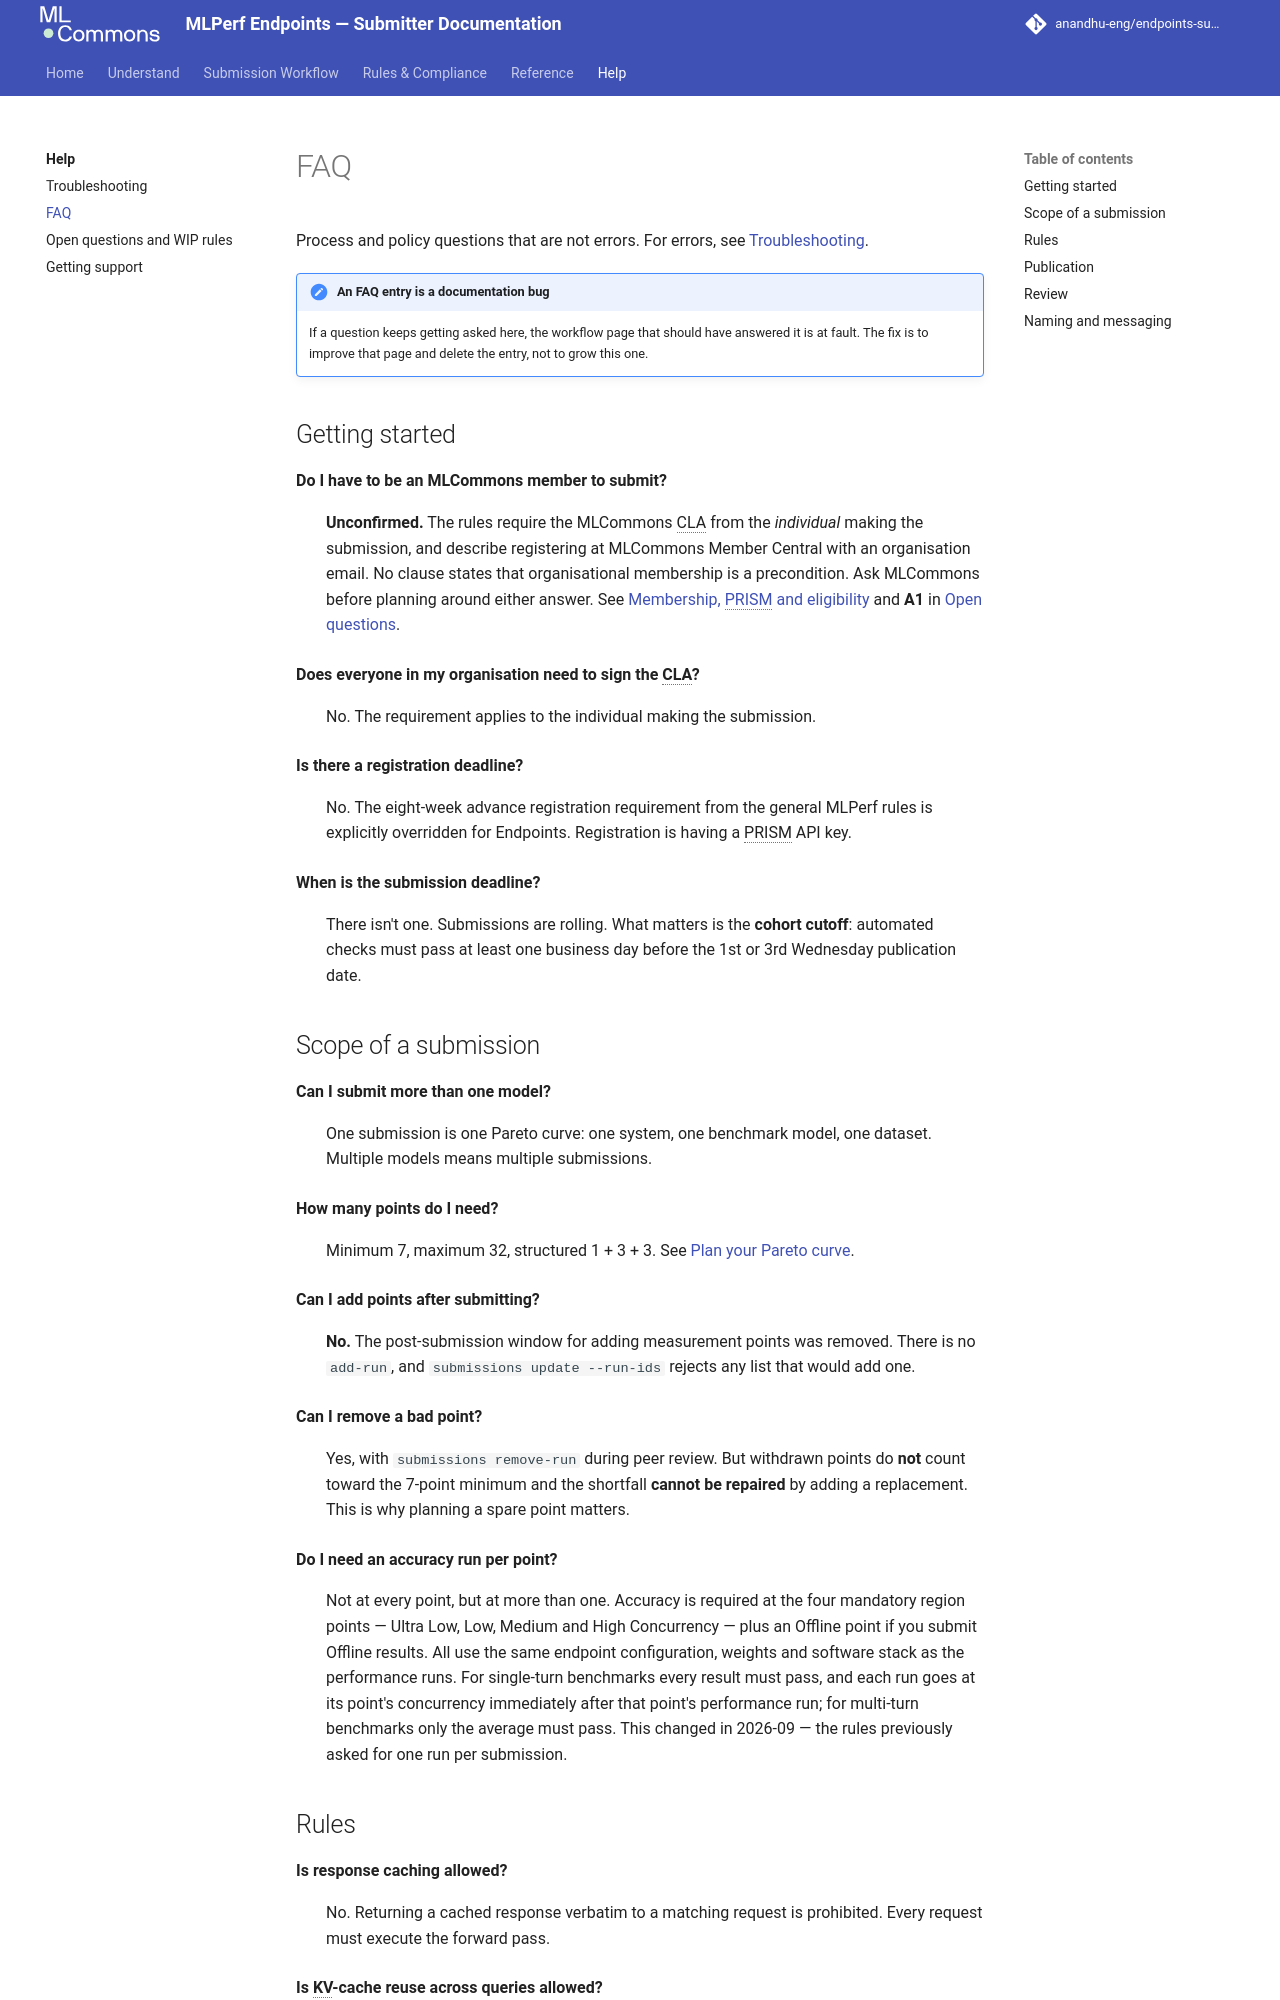

repository: anandhu-eng/endpoints-submission-docs · page: help/faq/index.html · generator: mkdocs

# FAQ

Process and policy questions that are not errors. For errors, see
[Troubleshooting](troubleshooting.md).

!!! note "An FAQ entry is a documentation bug"
    If a question keeps getting asked here, the workflow page that should have answered it is at
    fault. The fix is to improve that page and delete the entry, not to grow this one.

## Getting started

**Do I have to be an MLCommons member to submit?**
:   **Unconfirmed.** The rules require the MLCommons CLA from the *individual* making the
    submission, and describe registering at MLCommons Member Central with an organisation email. No
    clause states that organisational membership is a precondition. Ask MLCommons before planning
    around either answer. See [Membership, PRISM and eligibility](../understand/eligibility.md) and
    **A1** in [Open questions](open-questions.md).

**Does everyone in my organisation need to sign the CLA?**
:   No. The requirement applies to the individual making the submission.

**Is there a registration deadline?**
:   No. The eight-week advance registration requirement from the general MLPerf rules is explicitly
    overridden for Endpoints. Registration is having a PRISM API key.

**When is the submission deadline?**
:   There isn't one. Submissions are rolling. What matters is the **cohort cutoff**: automated
    checks must pass at least one business day before the 1st or 3rd Wednesday publication date.

## Scope of a submission

**Can I submit more than one model?**
:   One submission is one Pareto curve: one system, one benchmark model, one dataset. Multiple
    models means multiple submissions.

**How many points do I need?**
:   Minimum 7, maximum 32, structured 1 + 3 + 3. See
    [Plan your Pareto curve](../workflow/plan-your-curve.md).

**Can I add points after submitting?**
:   **No.** The post-submission window for adding measurement points was removed. There is no
    `add-run`, and `submissions update --run-ids` rejects any list that would add one.

**Can I remove a bad point?**
:   Yes, with `submissions remove-run` during peer review. But withdrawn points do **not** count
    toward the 7-point minimum and the shortfall **cannot be repaired** by adding a replacement.
    This is why planning a spare point matters.

**Do I need an accuracy run per point?**
:   Not at every point, but at more than one. Accuracy is required at the four mandatory region
    points — Ultra Low, Low, Medium and High Concurrency — plus an Offline point if you submit
    Offline results. All use the same endpoint configuration, weights and software stack as the
    performance runs. For single-turn benchmarks every result must pass, and each run goes at its
    point's concurrency immediately after that point's performance run; for multi-turn benchmarks
    only the average must pass. This changed in 2026-09 — the rules previously asked for one run
    per submission.
